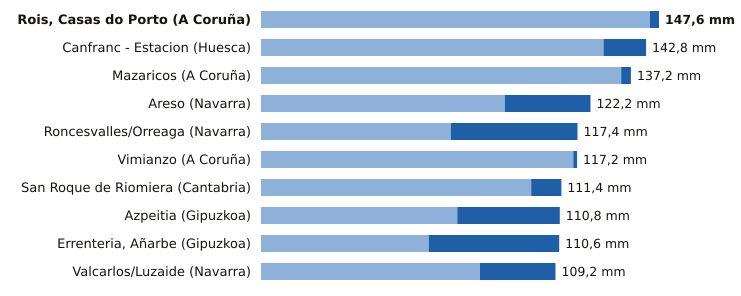

Data behind this chart, as committed beside it:
estacion, provincia, indicativo, mm_6_dias_anteriores, mm_hoy, mm_7_dias, horas_de_hoy
Rois, Casas do Porto, A Coruña, 1476R, 144.2, 3.4, 147.6, 14
Canfranc - Estacion, Huesca, 9198X, 127.0, 15.8, 142.8, 18
Mazaricos, A Coruña, 1406X, 133.6, 3.6, 137.2, 15
Areso, Navarra, 1033X, 90.4, 31.8, 122.2, 18
Roncesvalles/Orreaga, Navarra, 9228T, 70.4, 47.0, 117.4, 18
Vimianzo, A Coruña, 1399, 115.8, 1.4, 117.2, 16
San Roque de Riomiera, Cantabria, 1103X, 100.2, 11.2, 111.4, 17
Azpeitia, Gipuzkoa, 1038X, 72.8, 38.0, 110.8, 18
Errenteria, Añarbe, Gipuzkoa, 1021X, 62.2, 48.4, 110.6, 18
Valcarlos/Luzaide, Navarra, 9995Y, 81.2, 28.0, 109.2, 18
